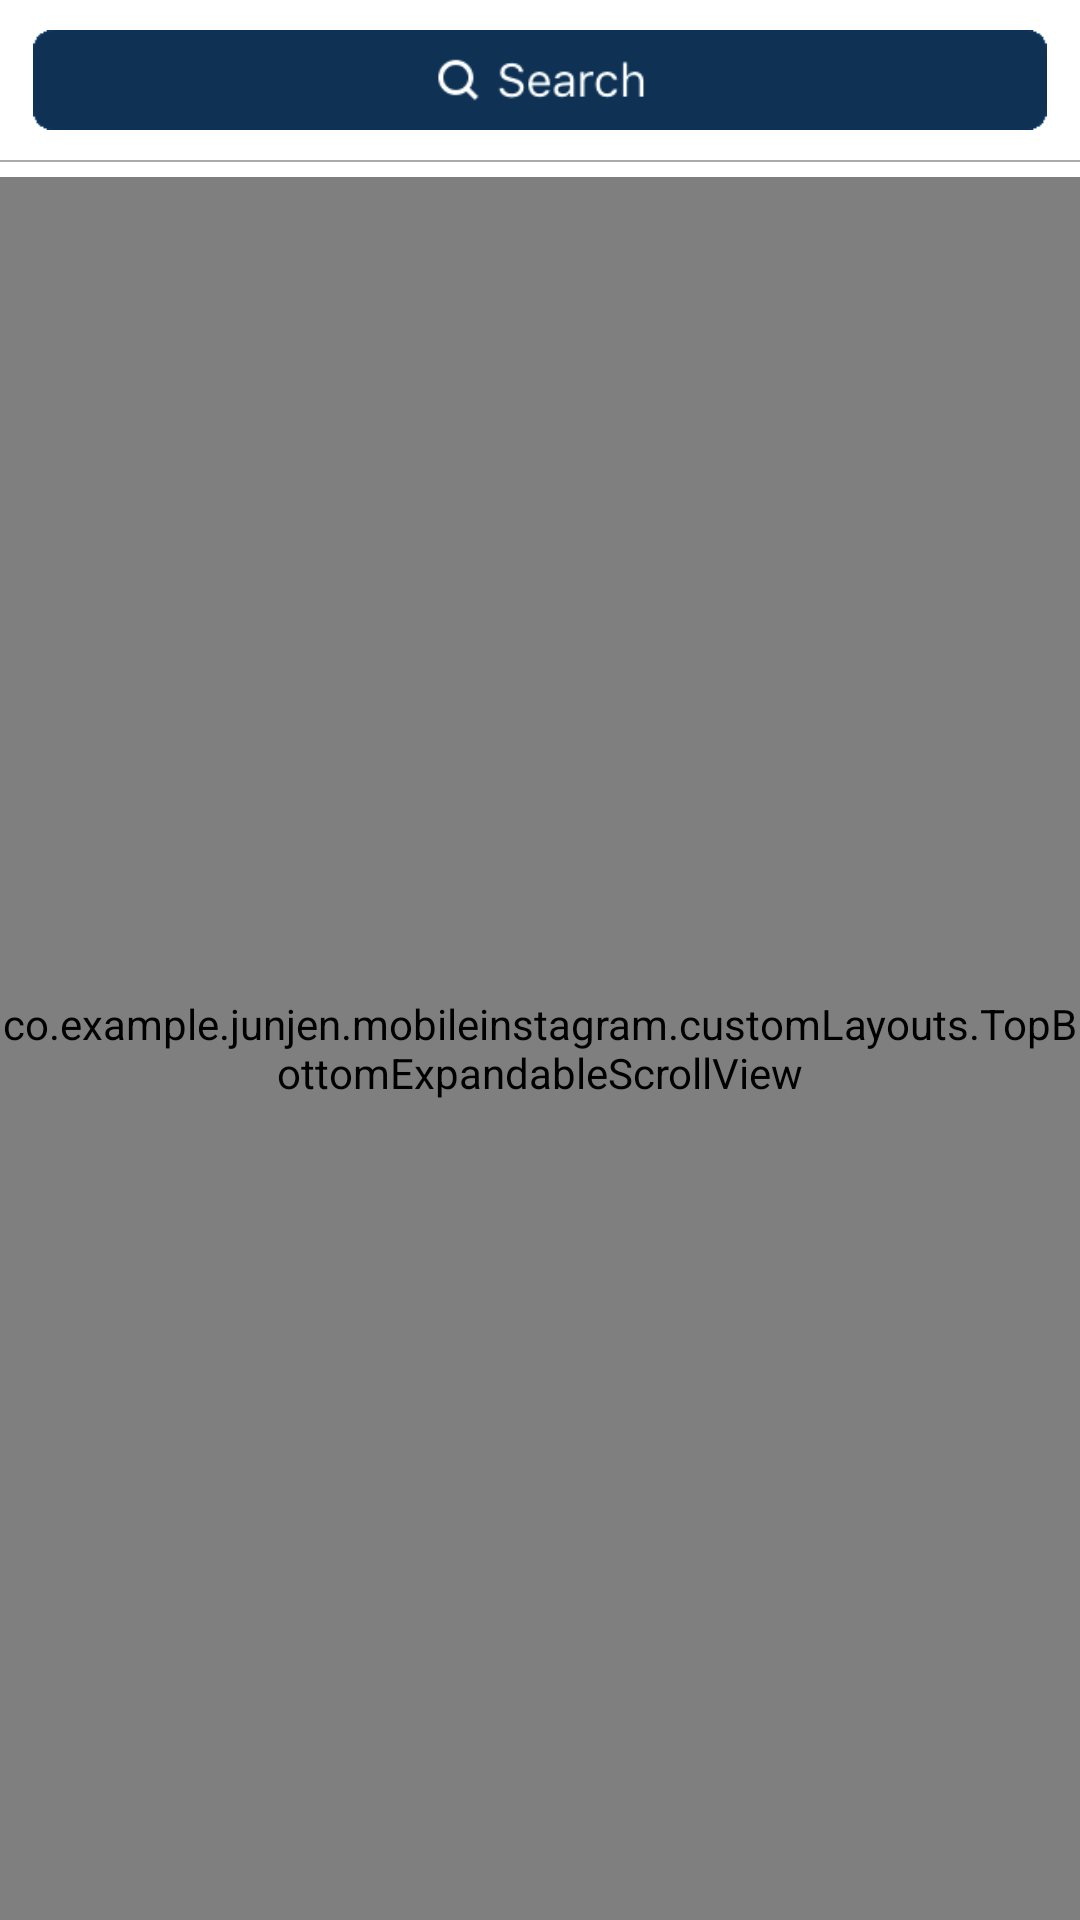

This screen was rendered from an Android layout file. Write that file and the resources it references.
<!-- AndroidManifest.xml: application theme AppTheme -->
<!-- res/layout/fragment_discover.xml -->
<RelativeLayout
    xmlns:android="http://schemas.android.com/apk/res/android"
    xmlns:tools="http://schemas.android.com/tools"
    android:layout_width="fill_parent"
    android:layout_height="fill_parent"
    tools:context="co.example.junjen.mobileinstagram.DiscoverFragment">

    <ImageView
        android:id="@+id/discover_search_bar"
        android:layout_width="match_parent"
        android:layout_height="wrap_content"
        android:layout_alignParentTop="true"
        android:adjustViewBounds="true"
        android:layout_centerHorizontal="true"
        android:src="@drawable/search_bar_2"
        android:layout_margin="@dimen/comment_total_margin"/>

    <View
        android:id="@+id/discover_divider"
        android:layout_width="match_parent"
        android:layout_height="0.5dp"
        android:background="@android:color/darker_gray"
        android:layout_below="@id/discover_search_bar"
        android:layout_marginBottom="@dimen/post_margin"/>

    <co.example.junjen.mobileinstagram.customLayouts.TopBottomExpandableScrollView
        android:layout_below="@+id/discover_divider"
        android:id="@+id/discover_full_view"
        android:orientation="vertical"
        android:layout_width="fill_parent"
        android:layout_height="fill_parent">

        <LinearLayout
            android:id="@+id/discover_view"
            android:orientation="vertical"
            android:layout_width="match_parent"
            android:layout_height="wrap_content">

            <TextView
                android:layout_width="wrap_content"
                android:layout_height="wrap_content"
                android:text="@string/discover_header_text"
                android:layout_margin="@dimen/comment_total_margin"/>

            <LinearLayout
                android:orientation="vertical"
                android:id="@+id/discover_scroll_view"
                android:layout_width="match_parent"
                android:layout_height="wrap_content"/>

        </LinearLayout>

    </co.example.junjen.mobileinstagram.customLayouts.TopBottomExpandableScrollView>

</RelativeLayout>
<!-- resources referenced by this layout -->
<resources>
  <dimen name="comment_total_margin">10dp</dimen>
  <dimen name="post_margin">5dp</dimen>
  <!-- drawable search_bar_2: png bitmap (drawable, 6175 bytes) -->
  <string name="discover_header_text">Suggested users.</string>
  <style name="AppTheme" parent="Theme.AppCompat.Light.DarkActionBar">
          <item name="android:windowBackground">@color/white</item>
      </style>
  <item name="white" type="color">#FFFFFF</item>
</resources>
